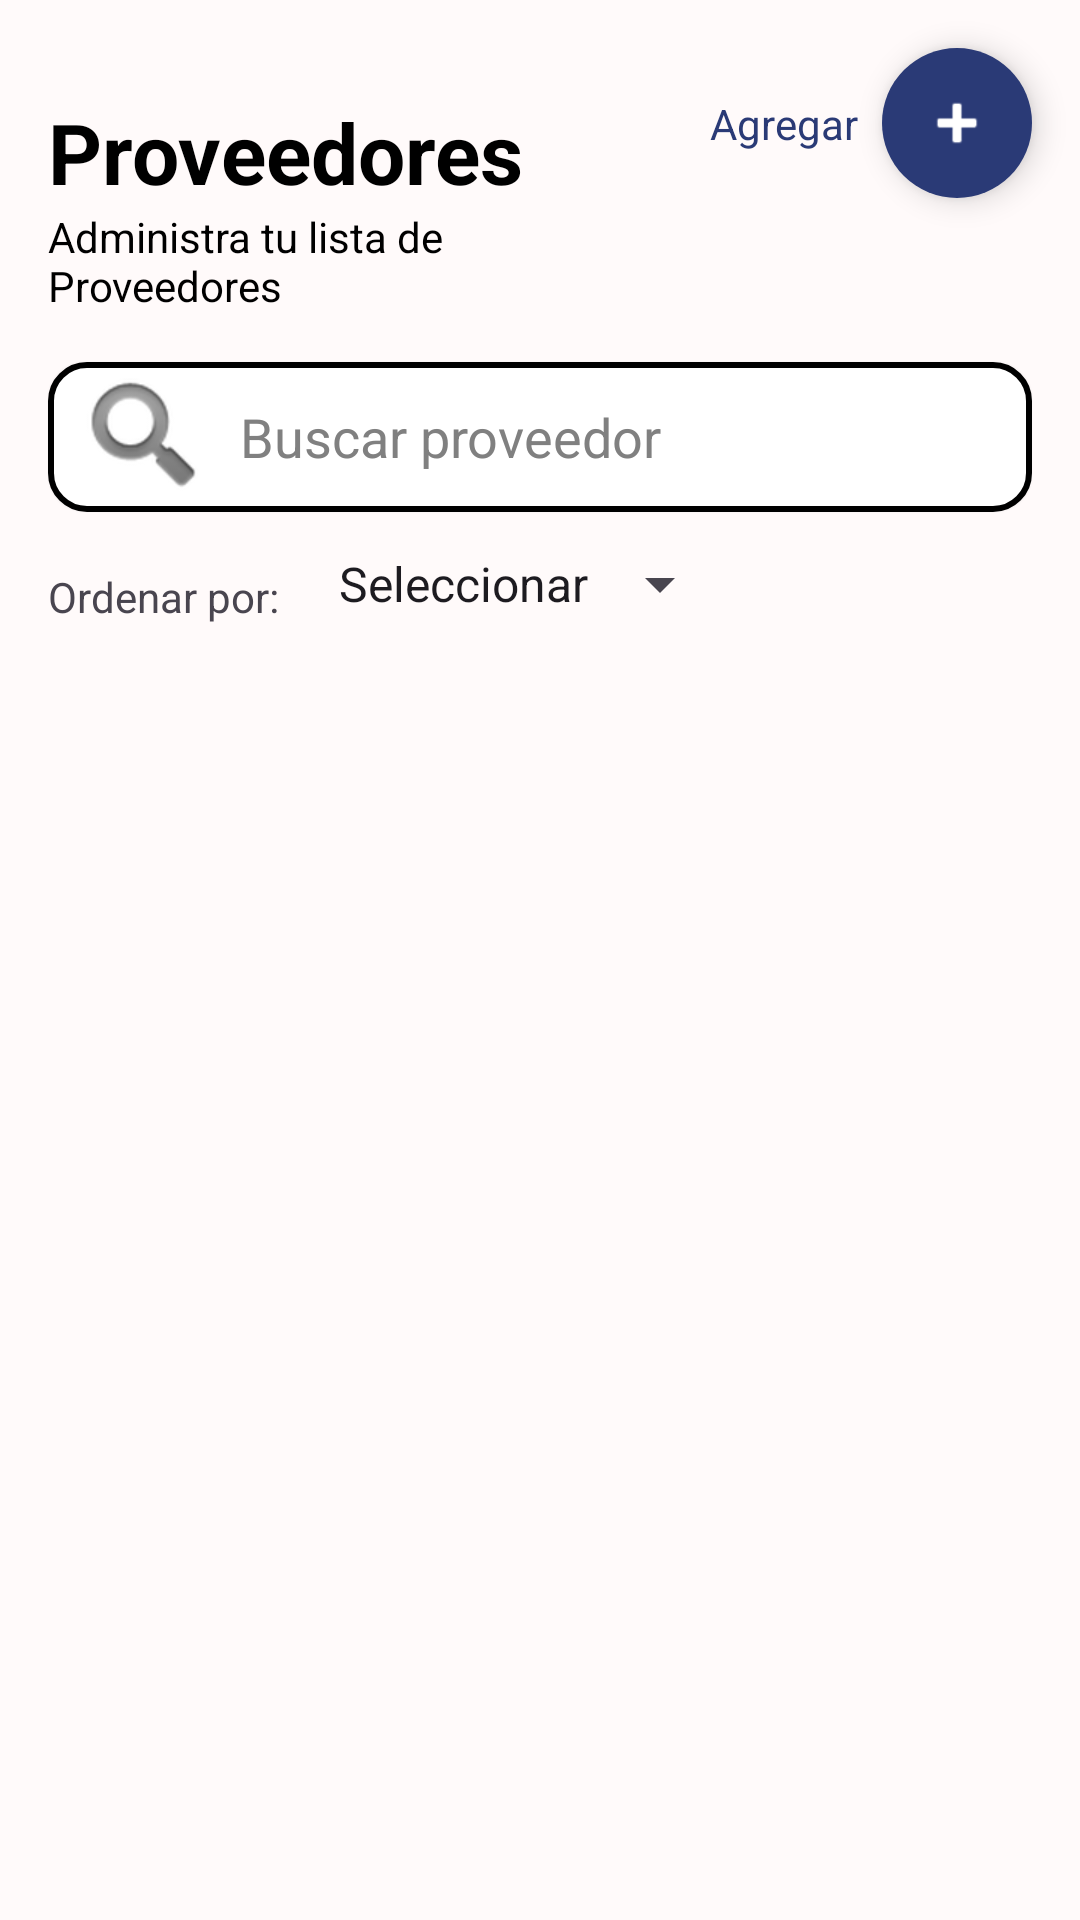

Layout XML and referenced resources for this Android screen:
<!-- AndroidManifest.xml: application theme Theme.InventarioApp -->
<!-- res/layout/fragment_proveedor.xml -->
<?xml version="1.0" encoding="utf-8"?>
<FrameLayout xmlns:android="http://schemas.android.com/apk/res/android"
    xmlns:app="http://schemas.android.com/apk/res-auto"
    xmlns:tools="http://schemas.android.com/tools"
    android:layout_width="match_parent"
    android:layout_height="match_parent"
    android:background="#FFFAFA"
    tools:context=".views.proveedores.ProveedorFragment">

    <androidx.constraintlayout.widget.ConstraintLayout
        android:layout_width="match_parent"
        android:layout_height="match_parent">


        <TextView
            android:id="@+id/tvTitle"
            android:layout_width="wrap_content"
            android:layout_height="wrap_content"
            android:layout_marginStart="16dp"
            android:layout_marginTop="32dp"
            android:text="Proveedores"
            android:textColor="@color/black"
            android:textSize="28sp"
            android:textStyle="bold"
            app:layout_constraintStart_toStartOf="parent"
            app:layout_constraintTop_toTopOf="parent" />

        <TextView
            android:id="@+id/tvSubtitle"
            android:layout_width="0dp"
            android:layout_height="wrap_content"
            android:layout_marginStart="16dp"
            android:layout_marginEnd="16dp"
            android:text="Administra tu lista de Proveedores"
            android:textColor="@color/black"
            android:textSize="14sp"
            app:layout_constraintEnd_toStartOf="@+id/tvAgregar"
            app:layout_constraintStart_toStartOf="parent"
            app:layout_constraintTop_toBottomOf="@id/tvTitle" />

        <TextView
            android:id="@+id/tvAgregar"
            android:layout_width="wrap_content"
            android:layout_height="wrap_content"
            android:layout_marginEnd="8dp"
            android:text="Agregar"
            android:textColor="@color/orange"
            android:textSize="14sp"
            app:layout_constraintBottom_toBottomOf="@id/fabAddProveedor"
            app:layout_constraintEnd_toStartOf="@id/fabAddProveedor"
            app:layout_constraintTop_toTopOf="@id/fabAddProveedor" />

        <com.google.android.material.floatingactionbutton.FloatingActionButton
            android:id="@+id/fabAddProveedor"
            android:layout_width="wrap_content"
            android:layout_height="wrap_content"
            android:layout_marginTop="16dp"
            android:layout_marginEnd="16dp"
            android:clickable="true"
            android:contentDescription="Añadir nuevo proveedor"
            android:focusable="true"
            android:src="@android:drawable/ic_input_add"
            app:backgroundTint="@color/orange"
            app:fabCustomSize="50dp"
            app:layout_constraintEnd_toEndOf="parent"
            app:layout_constraintTop_toTopOf="parent"
            app:shapeAppearanceOverlay="@style/ShapeAppearance.App.Circle"
            app:tint="@android:color/white" />


        <EditText
            android:id="@+id/etSearch"
            android:layout_width="0dp"
            android:layout_height="50dp"
            android:layout_marginHorizontal="16dp"
            android:layout_marginTop="16dp"
            android:background="@drawable/rounded_search_bg"
            android:drawableStart="@android:drawable/ic_search_category_default"
            android:drawablePadding="8dp"
            android:elevation="1dp"
            android:hint="Buscar proveedor"
            android:inputType="text"
            android:padding="8dp"
            android:textColorHint="@color/plomo"
            app:layout_constraintEnd_toEndOf="parent"
            app:layout_constraintStart_toStartOf="parent"
            app:layout_constraintTop_toBottomOf="@id/tvSubtitle" />

        <TextView
            android:id="@+id/tvSortLabel"
            android:layout_width="wrap_content"
            android:layout_height="wrap_content"
            android:layout_marginStart="16dp"
            android:layout_marginTop="8dp"
            android:text="Ordenar por:"
            app:layout_constraintBottom_toBottomOf="@id/spinnerSort"
            app:layout_constraintEnd_toStartOf="@id/spinnerSort"
            app:layout_constraintStart_toStartOf="parent"
            app:layout_constraintTop_toBottomOf="@id/etSearch"
            app:layout_constraintTop_toTopOf="@id/spinnerSort" />

        <Spinner
            android:id="@+id/spinnerSort"
            android:layout_width="wrap_content"
            android:layout_height="wrap_content"
            android:layout_marginStart="4dp"
            android:entries="@array/sort_options"
            android:minHeight="48dp"
            android:paddingStart="8dp"
            android:paddingEnd="16dp"
            app:layout_constraintStart_toEndOf="@id/tvSortLabel"
            app:layout_constraintTop_toBottomOf="@id/etSearch" />


        <TextView
            android:id="@+id/tvProveedorCount"
            android:layout_width="0dp"
            android:layout_height="wrap_content"
            android:layout_marginHorizontal="16dp"
            android:layout_marginTop="24dp"
            android:textColor="@color/plomo"
            android:textSize="14sp"
            app:layout_constraintEnd_toEndOf="parent"
            app:layout_constraintStart_toStartOf="parent"
            app:layout_constraintTop_toBottomOf="@id/spinnerSort"
            tools:text="0 proveedor(es) encontrado(s)" />

        <androidx.recyclerview.widget.RecyclerView
            android:id="@+id/recyclerViewProveedores"
            android:layout_width="0dp"
            android:layout_height="0dp"
            android:layout_marginTop="8dp"
            app:layout_constraintBottom_toBottomOf="parent"
            app:layout_constraintEnd_toEndOf="parent"
            app:layout_constraintStart_toStartOf="parent"
            app:layout_constraintTop_toBottomOf="@id/tvProveedorCount"
            tools:listitem="@layout/item_rv_proveedor" />

    </androidx.constraintlayout.widget.ConstraintLayout>

</FrameLayout>
<!-- res/layout/item_rv_proveedor.xml (included above) -->
<?xml version="1.0" encoding="utf-8"?>
<androidx.cardview.widget.CardView xmlns:android="http://schemas.android.com/apk/res/android"
    xmlns:app="http://schemas.android.com/apk/res-auto"
    android:layout_width="match_parent"
    android:layout_height="wrap_content"
    android:layout_marginHorizontal="8dp"
    android:layout_marginVertical="4dp"
    app:cardCornerRadius="8dp"
    app:cardElevation="4dp">

    <androidx.constraintlayout.widget.ConstraintLayout
        android:layout_width="match_parent"
        android:layout_height="match_parent"
        android:padding="12dp">

        <TextView
            android:id="@+id/tvNombreEmpresa"
            android:layout_width="0dp"
            android:layout_height="wrap_content"
            android:layout_marginEnd="16dp"
            android:text="Nombre de la empresa."
            android:textSize="16sp"
            android:textStyle="bold"
            app:layout_constraintEnd_toStartOf="@+id/btnActionEdit"
            app:layout_constraintStart_toStartOf="parent"
            app:layout_constraintTop_toTopOf="parent" />

        <TextView
            android:id="@+id/tvCorreoProveedor"
            android:layout_width="0dp"
            android:layout_height="wrap_content"
            android:text="contacto@proveedor.com"
            android:textSize="14sp"
            app:layout_constraintEnd_toStartOf="@+id/btnActionEdit"
            app:layout_constraintStart_toStartOf="parent"
            app:layout_constraintTop_toBottomOf="@+id/tvNombreEmpresa" />

        <Button
            android:id="@+id/btnActionEdit"
            android:layout_width="wrap_content"
            android:layout_height="wrap_content"
            android:backgroundTint="@color/orange"
            android:text="EDITAR"
            app:layout_constraintBottom_toBottomOf="parent"
            app:layout_constraintEnd_toEndOf="parent"
            app:layout_constraintTop_toTopOf="parent" />

    </androidx.constraintlayout.widget.ConstraintLayout>
</androidx.cardview.widget.CardView>
<!-- resources referenced by this layout -->
<resources>
  <string-array name="sort_options">
          <item>Seleccionar</item>
          <item>Empresa</item>
          <item>Correo</item>
      </string-array>
  <color name="black">#FF000000</color>
  <color name="orange">#2a3a76</color>
  <color name="plomo">#808080</color>
  <!-- drawable rounded_search_bg (drawable) -->
  <?xml version="1.0" encoding="utf-8"?>
  <shape xmlns:android="http://schemas.android.com/apk/res/android"
      android:shape="rectangle">
      <solid android:color="@android:color/white" />
      <corners android:radius="12dp" />
      <stroke
          android:width="2dp"
          android:color="#FF000000" />
  </shape>
  <style name="ShapeAppearance.App.Circle" parent="ShapeAppearance.Material3.SmallComponent">
          <item name="cornerFamily">rounded</item>
          <item name="cornerSize">50%</item>
      </style>
  <style name="Theme.InventarioApp" parent="Base.Theme.InventarioApp" />
  <style name="Base.Theme.InventarioApp" parent="Theme.Material3.DayNight.NoActionBar">
          
          
      </style>
</resources>
